Photos from the image-classification dataset "images" in the GitHub repository shabazpatel/wbc-classification. Its 4 classes are: eosinophil, lymphocyte, monocyte, neutrophil.

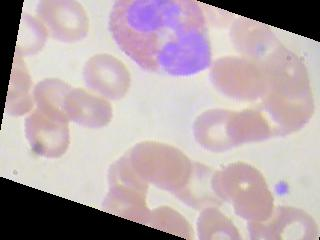
Label: eosinophil

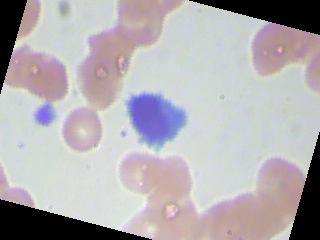
Label: lymphocyte

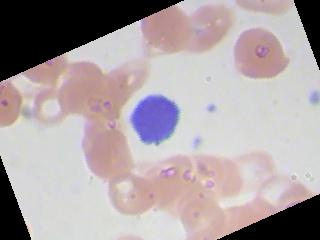
Label: lymphocyte

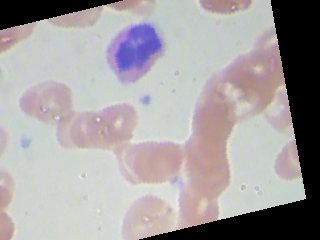
Label: neutrophil

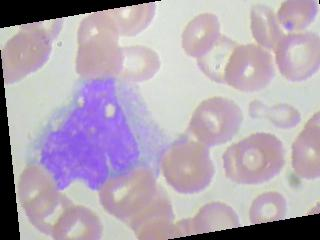
Label: monocyte

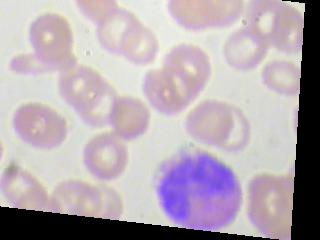
Label: eosinophil
